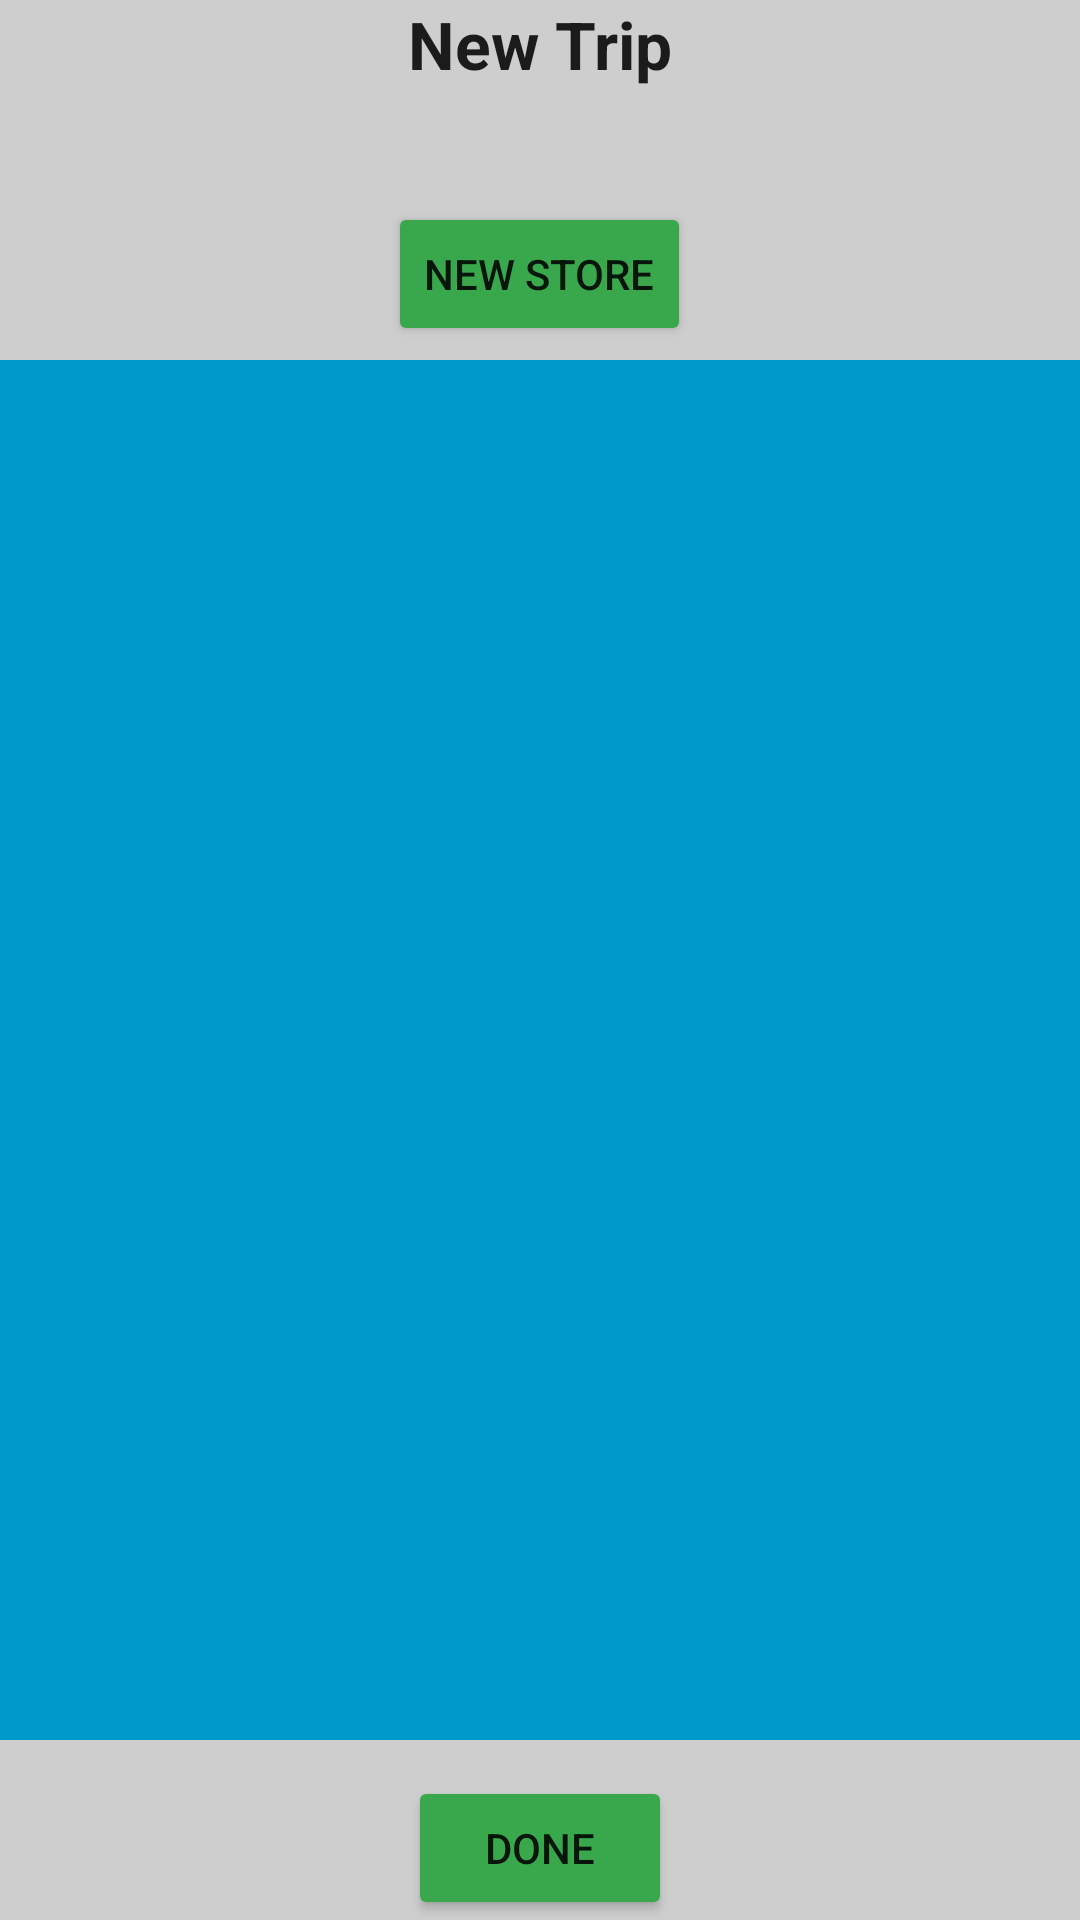

This screen was rendered from an Android layout file. Write that file and the resources it references.
<!-- AndroidManifest.xml: application theme BasketBuddy -->
<!-- res/layout/activity_store.xml -->
<?xml version="1.0" encoding="utf-8"?>
<RelativeLayout xmlns:android="http://schemas.android.com/apk/res/android"
    android:layout_width="match_parent"
    android:layout_height="match_parent"
    android:paddingBottom="@dimen/activity_vertical_margin"
    android:paddingTop="@dimen/activity_vertical_margin">
    

    <ScrollView
        android:layout_width="match_parent"
        android:layout_height="match_parent"
        android:clipToPadding="false"
        android:layout_alignParentBottom="true"
        android:layout_alignParentLeft="true"
        android:layout_alignParentStart="true"
        android:layout_marginBottom="60dp"
        android:layout_marginTop="120dp"
        android:clickable="true"
        android:background="@android:color/holo_blue_dark"
        android:id="@+id/listStores">

    </ScrollView>

    <TextView
        android:layout_width="wrap_content"
        android:layout_height="wrap_content"
        android:textAppearance="?android:attr/textAppearanceLarge"
        android:text="New Trip"
        android:id="@+id/newtripTitle"
        android:layout_alignParentTop="true"
        android:layout_centerHorizontal="true"
        android:textStyle="normal|bold" />

    <Button
        android:text="New Store"
        android:layout_width="wrap_content"
        android:layout_height="wrap_content"
        android:layout_marginTop="38dp"
        android:id="@+id/createStore"
        android:layout_below="@+id/newtripTitle"
        android:layout_centerHorizontal="true" />

    <Button
        android:text="Done"
        android:layout_width="wrap_content"
        android:layout_height="wrap_content"
        android:id="@+id/done"
        android:layout_alignParentBottom="true"
        android:layout_alignRight="@+id/newtripTitle"
        android:layout_alignEnd="@+id/newtripTitle"
         />

</RelativeLayout>
<!-- resources referenced by this layout -->
<resources>
  <style name="BasketBuddy" parent="Theme.AppCompat.Light.NoActionBar">
          <item name="android:colorBackground">@color/color_grey</item>
          <item name="colorButtonNormal">@color/buddy_green</item>
      </style>
  <color name="color_grey">#cecece</color>
  <color name="buddy_green">#39a84c</color>
</resources>
